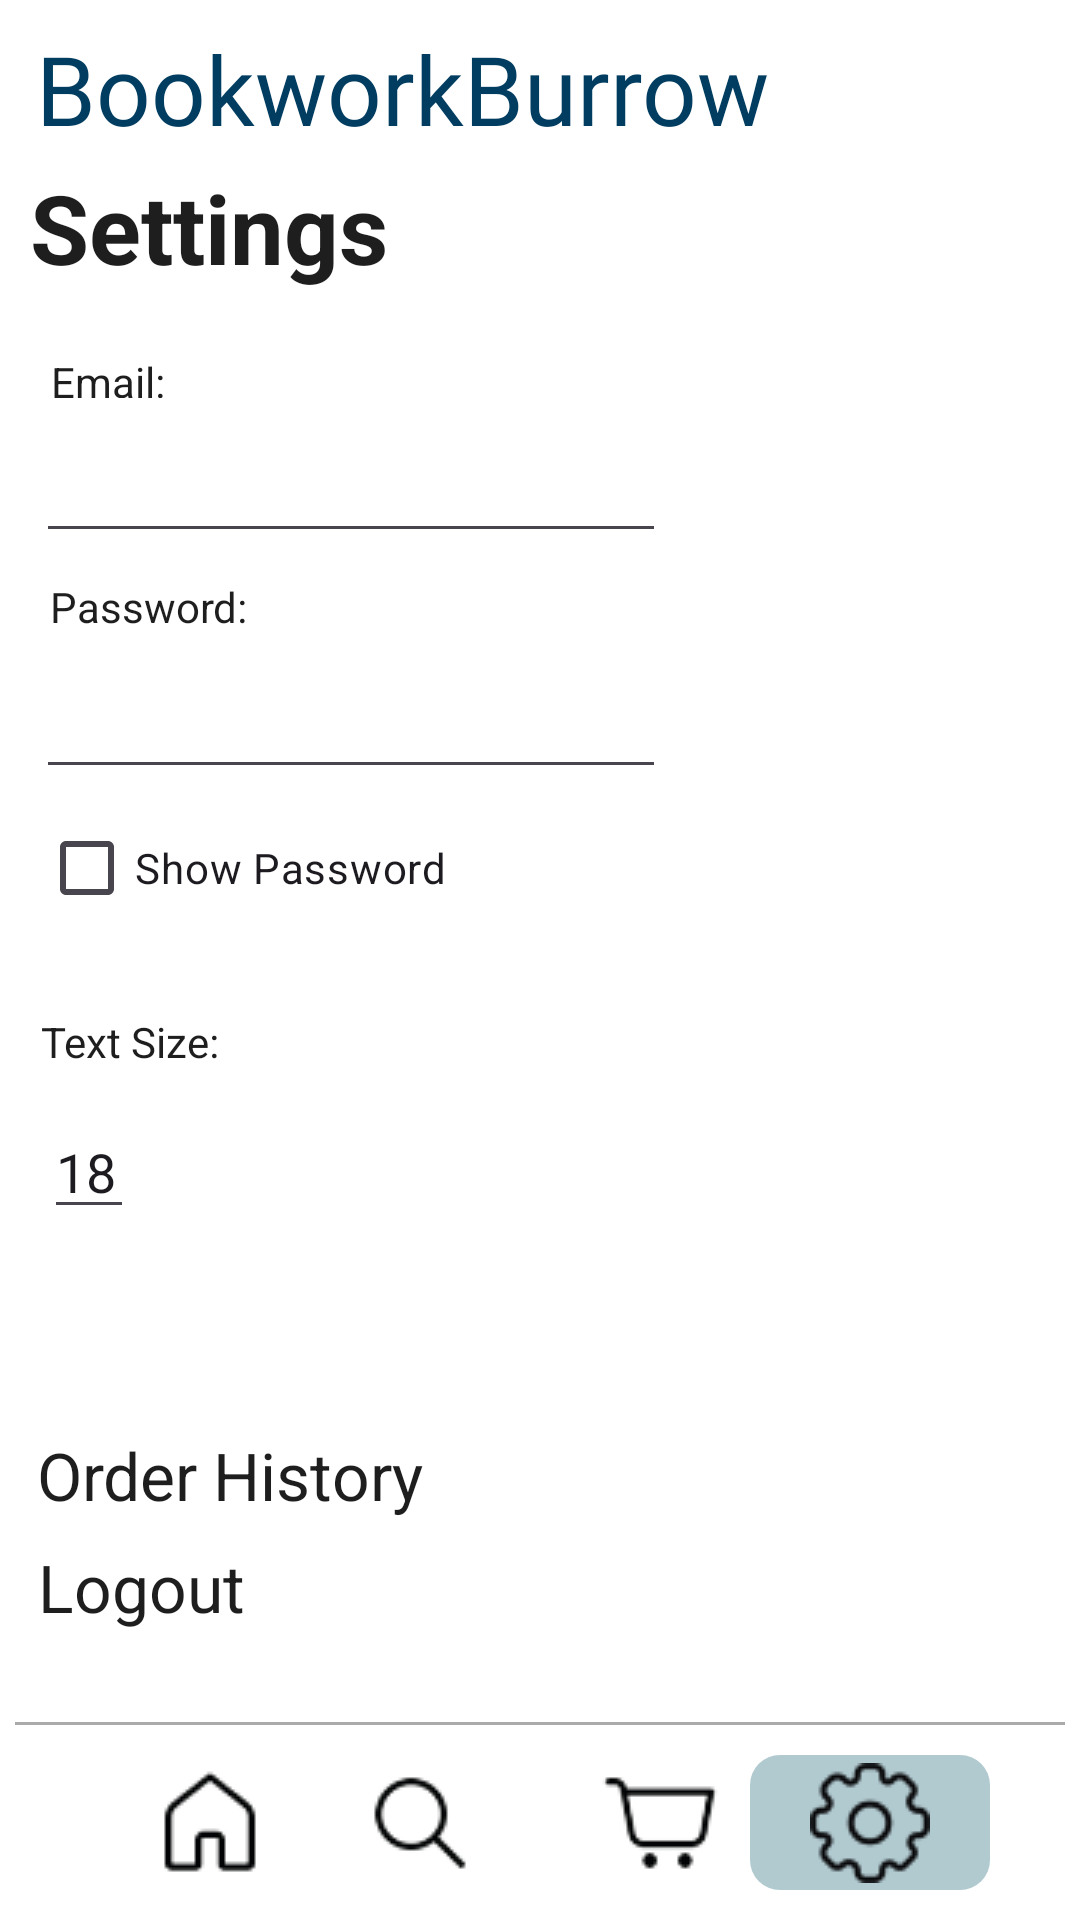

Layout XML and referenced resources for this Android screen:
<!-- AndroidManifest.xml: application theme Theme.BookworkBurrow -->
<!-- res/layout/activity_settings.xml -->
<?xml version="1.0" encoding="utf-8"?>
<androidx.constraintlayout.widget.ConstraintLayout xmlns:android="http://schemas.android.com/apk/res/android"
    xmlns:app="http://schemas.android.com/apk/res-auto"
    xmlns:tools="http://schemas.android.com/tools"
    android:layout_width="match_parent"
    android:layout_height="match_parent">

    <androidx.constraintlayout.widget.ConstraintLayout
        android:layout_width="match_parent"
        android:layout_height="match_parent"
        android:background="@android:color/white"
        tools:layout_editor_absoluteX="16dp"
        tools:layout_editor_absoluteY="16dp">

        <androidx.appcompat.widget.AppCompatButton
            android:id="@+id/changePassword"
            style="@style/login_button_enter"
            android:layout_width="70dp"
            android:layout_height="27dp"
            android:layout_marginStart="24dp"
            android:layout_marginTop="38dp"
            android:text="Change"
            android:textSize="12sp"
            app:layout_constraintBottom_toBottomOf="parent"
            app:layout_constraintEnd_toEndOf="parent"
            app:layout_constraintHorizontal_bias="0.687"
            app:layout_constraintStart_toStartOf="parent"
            app:layout_constraintTop_toTopOf="parent"
            app:layout_constraintVertical_bias="0.34" />

        <TextView
            android:id="@+id/navigational_text_header2"
            android:layout_width="wrap_content"
            android:layout_height="48dp"
            android:layout_marginStart="12dp"
            android:layout_marginTop="8dp"
            android:fontFamily="@font/nerko_one"
            android:text="@string/app_name"
            android:textColor="@color/very_dark_blue"
            android:textSize="32sp"
            app:layout_constraintStart_toStartOf="parent"
            app:layout_constraintTop_toTopOf="parent" />


        <EditText
            android:id="@+id/editPassword"
            android:layout_width="wrap_content"
            android:layout_height="wrap_content"
            android:ems="10"
            android:inputType="textPassword"
            app:layout_constraintBottom_toBottomOf="parent"
            app:layout_constraintEnd_toEndOf="parent"
            app:layout_constraintHorizontal_bias="0.079"
            app:layout_constraintStart_toStartOf="parent"
            app:layout_constraintTop_toTopOf="parent"
            app:layout_constraintVertical_bias="0.37" />

        <EditText
            android:id="@+id/EmailAddress"
            android:layout_width="wrap_content"
            android:layout_height="wrap_content"
            android:ems="10"
            android:inputType="textEmailAddress"
            app:layout_constraintBottom_toBottomOf="parent"
            app:layout_constraintEnd_toEndOf="parent"
            app:layout_constraintHorizontal_bias="0.079"
            app:layout_constraintStart_toStartOf="parent"
            app:layout_constraintTop_toTopOf="parent"
            app:layout_constraintVertical_bias="0.239" />


        <TextView
            android:id="@+id/textView"
            android:layout_width="wrap_content"
            android:layout_height="wrap_content"
            android:text="Settings"
            android:textColor="@color/black"
            android:textSize="32sp"
            android:textStyle="bold"
            app:layout_constraintBottom_toBottomOf="parent"
            app:layout_constraintEnd_toEndOf="parent"
            app:layout_constraintHorizontal_bias="0.041"
            app:layout_constraintStart_toStartOf="parent"
            app:layout_constraintTop_toTopOf="parent"
            app:layout_constraintVertical_bias="0.091" />


        <TextView
            android:id="@+id/textView2"
            android:layout_width="64dp"
            android:layout_height="15dp"
            android:text="Email:"
            android:textColor="@color/black"
            app:layout_constraintBottom_toBottomOf="parent"
            app:layout_constraintEnd_toEndOf="parent"
            app:layout_constraintHorizontal_bias="0.057"
            app:layout_constraintStart_toStartOf="parent"
            app:layout_constraintTop_toTopOf="parent"
            app:layout_constraintVertical_bias="0.188" />

        <TextView
            android:id="@+id/textView3"
            android:layout_width="wrap_content"
            android:layout_height="wrap_content"
            android:text="Password:"
            android:textColor="@color/black"
            app:layout_constraintBottom_toBottomOf="parent"
            app:layout_constraintEnd_toEndOf="parent"
            app:layout_constraintHorizontal_bias="0.057"
            app:layout_constraintStart_toStartOf="parent"
            app:layout_constraintTop_toTopOf="parent"
            app:layout_constraintVertical_bias="0.31" />

        <CheckBox
            android:id="@+id/checkBox"
            android:layout_width="wrap_content"
            android:layout_height="wrap_content"
            android:text="Show Password"
            app:layout_constraintBottom_toBottomOf="parent"
            app:layout_constraintEnd_toEndOf="parent"
            app:layout_constraintHorizontal_bias="0.058"
            app:layout_constraintStart_toStartOf="parent"
            app:layout_constraintTop_toTopOf="parent"
            app:layout_constraintVertical_bias="0.448" />

        <TextView
            android:id="@+id/TextSize"
            android:layout_width="wrap_content"
            android:layout_height="wrap_content"
            android:text="Text Size:"
            android:textColor="@color/black"
            app:layout_constraintBottom_toBottomOf="parent"
            app:layout_constraintEnd_toEndOf="parent"
            app:layout_constraintHorizontal_bias="0.045"
            app:layout_constraintStart_toStartOf="parent"
            app:layout_constraintTop_toTopOf="parent"
            app:layout_constraintVertical_bias="0.544" />

        <TextView
            android:id="@+id/logout"
            android:layout_width="wrap_content"
            android:layout_height="wrap_content"
            android:text="Logout"
            android:textSize="22sp"
            android:textColor="@color/black"
            app:layout_constraintBottom_toBottomOf="parent"
            app:layout_constraintEnd_toEndOf="parent"
            app:layout_constraintHorizontal_bias="0.043"
            app:layout_constraintStart_toStartOf="parent"
            app:layout_constraintTop_toTopOf="parent"
            app:layout_constraintVertical_bias="0.842" />

        <EditText
            android:id="@+id/editTextNumber"
            android:layout_width="30dp"
            android:layout_height="39dp"
            android:ems="10"
            android:inputType="number"
            android:text="18"
            app:layout_constraintBottom_toBottomOf="parent"
            app:layout_constraintEnd_toEndOf="parent"
            app:layout_constraintHorizontal_bias="0.044"
            app:layout_constraintStart_toStartOf="parent"
            app:layout_constraintTop_toTopOf="parent"
            app:layout_constraintVertical_bias="0.617" />

        <TextView
            android:id="@+id/orderHistory"
            android:layout_width="wrap_content"
            android:layout_height="wrap_content"
            android:text="Order History"
            android:textColor="@color/black"
            android:textSize="22sp"
            app:layout_constraintBottom_toBottomOf="parent"
            app:layout_constraintEnd_toEndOf="parent"
            app:layout_constraintHorizontal_bias="0.053"
            app:layout_constraintStart_toStartOf="parent"
            app:layout_constraintTop_toTopOf="parent"
            app:layout_constraintVertical_bias="0.781" />

        <View
            android:id="@+id/navigational_divider"
            android:layout_width="350dp"
            android:layout_height="1dp"
            android:layout_marginBottom="10dp"
            android:background="@android:color/darker_gray"
            app:layout_constraintStart_toStartOf="parent"
            app:layout_constraintEnd_toEndOf="parent"
            app:layout_constraintBottom_toTopOf="@id/navigational_button_home" />

        <ImageButton
            android:id="@+id/navigational_button_home"
            android:layout_width="80dp"
            android:layout_height="45dp"
            android:layout_marginStart="30dp"
            android:layout_marginBottom="10dp"
            android:background="@drawable/background_bar"
            android:src="@drawable/navigation_home"
            android:scaleType="centerInside"
            app:layout_constraintStart_toStartOf="parent"
            app:layout_constraintBottom_toBottomOf="parent" />

        <ImageButton
            android:id="@+id/navigational_button_search"
            android:layout_width="80dp"
            android:layout_height="45dp"
            android:layout_marginBottom="10dp"
            android:background="@drawable/background_bar"
            android:src="@drawable/navigation_search"
            android:scaleType="centerInside"
            app:layout_constraintStart_toEndOf="@id/navigational_button_home"
            app:layout_constraintEnd_toStartOf="@id/navigational_button_cart"
            app:layout_constraintBottom_toBottomOf="parent" />

        <ImageButton
            android:id="@+id/navigational_button_cart"
            android:layout_width="80dp"
            android:layout_height="45dp"
            android:layout_marginBottom="10dp"
            android:background="@drawable/background_bar"
            android:src="@drawable/navigation_cart"
            android:scaleType="centerInside"
            app:layout_constraintStart_toEndOf="@id/navigational_button_search"
            app:layout_constraintEnd_toStartOf="@id/navigational_button_settings"
            app:layout_constraintBottom_toBottomOf="parent" />

        <ImageButton
            android:id="@+id/navigational_button_settings"
            android:layout_width="80dp"
            android:layout_height="45dp"
            android:layout_marginEnd="30dp"
            android:layout_marginBottom="10dp"
            android:background="@drawable/background_bar_selected"
            android:src="@drawable/navigation_settings"
            android:scaleType="centerInside"
            app:layout_constraintEnd_toEndOf="parent"
            app:layout_constraintBottom_toBottomOf="parent" />
    </androidx.constraintlayout.widget.ConstraintLayout>

</androidx.constraintlayout.widget.ConstraintLayout>
<!-- resources referenced by this layout -->
<resources>
  <color name="black">#1E1E1E</color>
  <color name="very_dark_blue">#003D60</color>
  <!-- drawable background_bar (drawable) -->
  <?xml version="1.0" encoding="utf-8"?>
  <shape xmlns:android="http://schemas.android.com/apk/res/android" android:shape="rectangle">
  
      <corners android:radius="10dp" />
      <solid android:color="@color/white" />
  
  </shape>
  <!-- drawable background_bar_selected (drawable) -->
  <?xml version="1.0" encoding="utf-8"?>
  <shape xmlns:android="http://schemas.android.com/apk/res/android" android:shape="rectangle">
  
      <corners android:radius="10dp" />
      <solid android:color="@color/gray" />
  
  </shape>
  <!-- drawable navigation_cart: png bitmap (drawable, 1228 bytes) -->
  <!-- drawable navigation_home: png bitmap (drawable, 1148 bytes) -->
  <!-- drawable navigation_search: png bitmap (drawable, 1367 bytes) -->
  <!-- drawable navigation_settings: png bitmap (drawable, 1977 bytes) -->
  <string name="app_name">BookworkBurrow</string>
  <style name="login_button_enter" parent="Widget.AppCompat.Button">
  
          <item name="android:background">@drawable/background_login_button_login</item>
          <item name="android:fontFamily">@font/inter_extra_bold</item>
          <item name="android:textSize">22sp</item>
          <item name="android:textColor">@color/white</item>
          <item name="android:textAllCaps">false</item>
  
      </style>
  <style name="Theme.BookworkBurrow" parent="Theme.MaterialComponents.DayNight.DarkActionBar">
          <item name="windowActionBar">false</item>
          <item name="windowNoTitle">true</item>
      </style>
  <color name="white">#FFFFFFFF</color>
  <color name="gray">#B1CAD0</color>
</resources>
